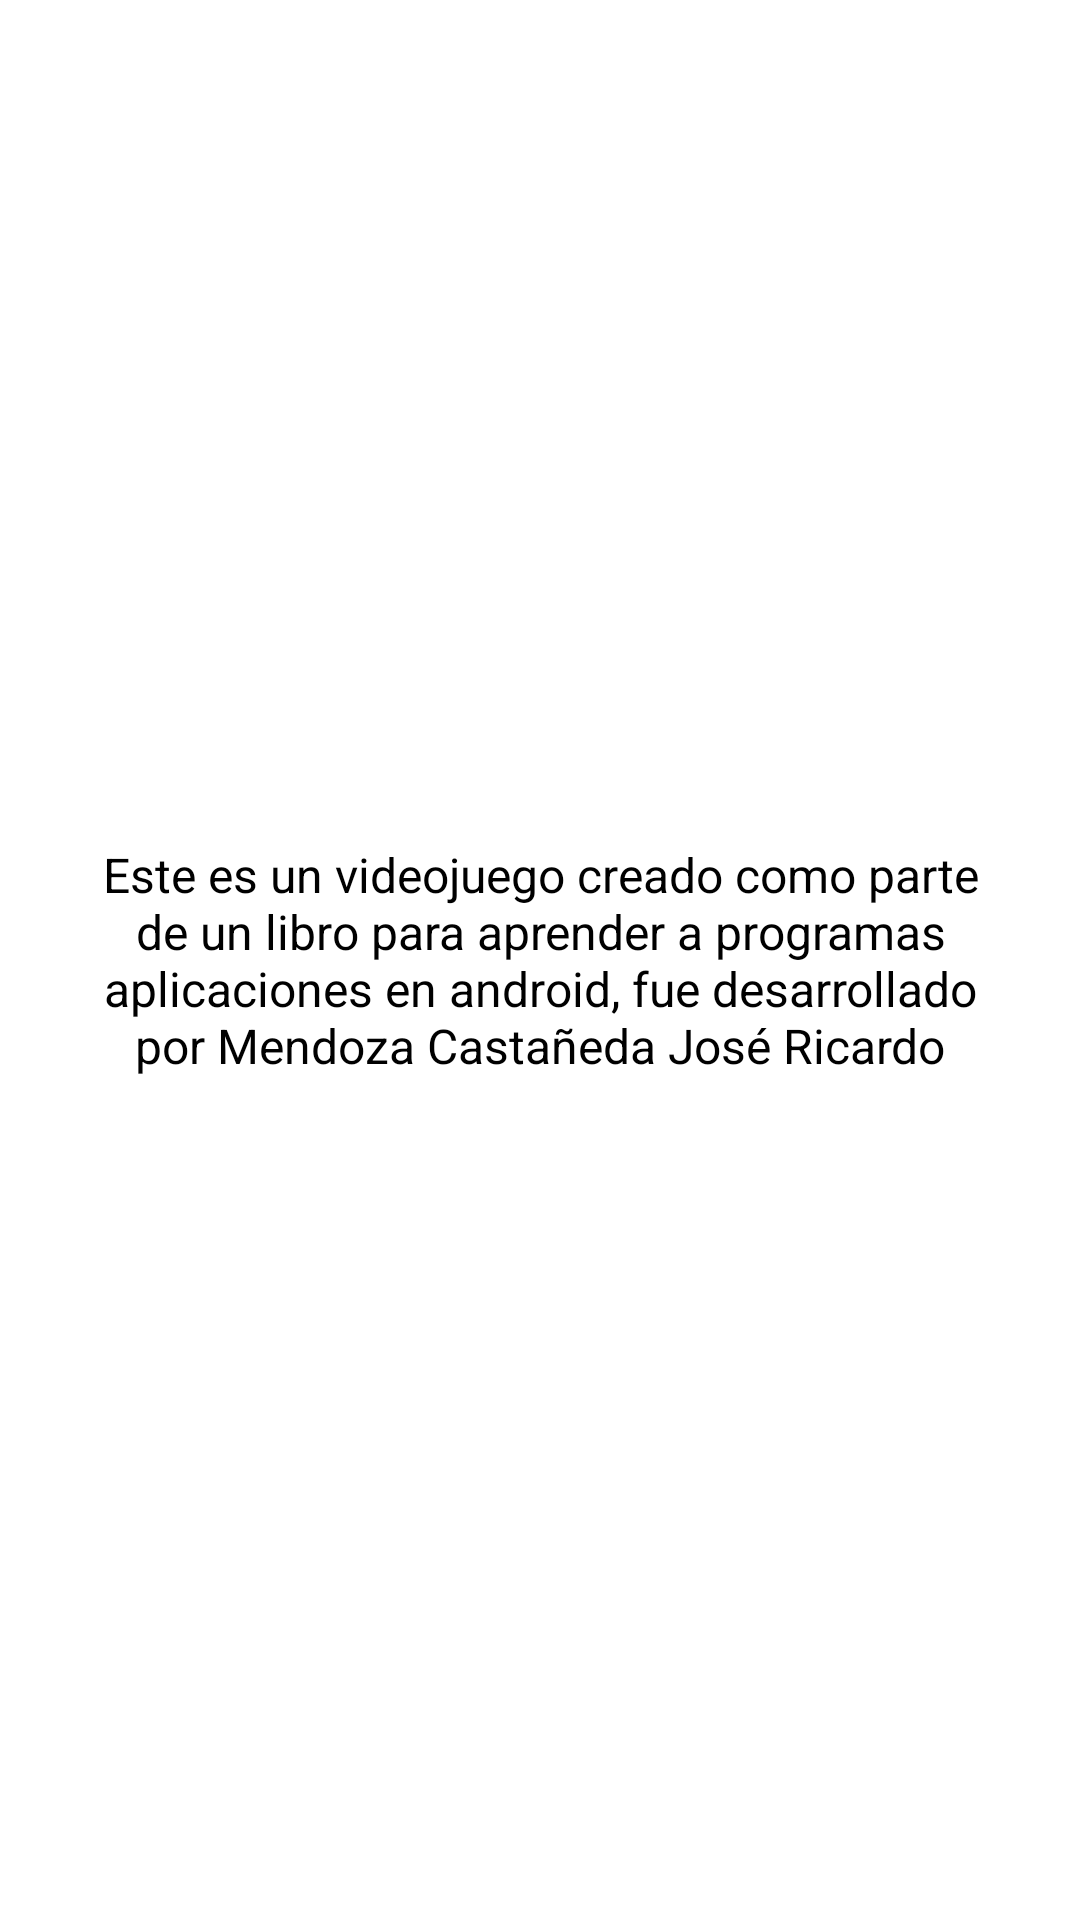

The Android layout XML behind this screen, and the referenced resources:
<!-- AndroidManifest.xml: activity theme Theme.AppCompat.Light.Dialog -->
<!-- res/layout/acerca_de.xml -->
<?xml version="1.0" encoding="utf-8"?>
<TextView
    xmlns:android="http://schemas.android.com/apk/res/android"
    android:id="@+id/text_acercade"
    android:layout_width="match_parent"
    android:layout_height="wrap_content"
    android:gravity="center"
    android:padding="10dp"
    android:text="Este es un videojuego creado como parte de un libro para aprender a programas aplicaciones en android, fue desarrollado por Mendoza Castañeda José Ricardo"
    android:textColor="@color/black"
    android:textSize="16sp" />
<!-- resources referenced by this layout -->
<resources>

  <!-- not gathered from this repository: default colours our renderer supplied (Android Studio template values) -->
  <color name="black">#FF000000</color>
</resources>
